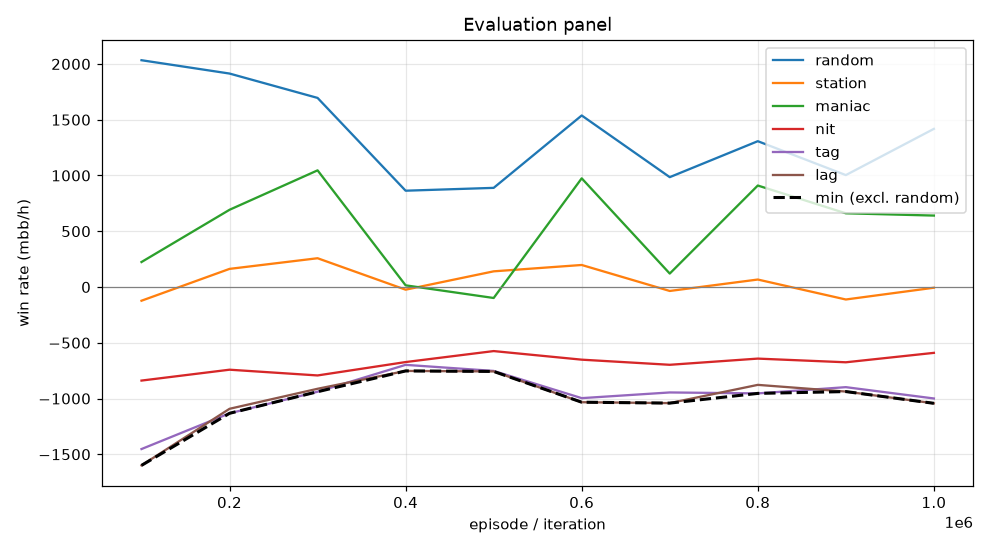

The file beside this chart, header and first rows:
episode, min, mean, random_mean, random_se, station_mean, station_se, maniac_mean, maniac_se, nit_mean, nit_se, tag_mean, tag_se, lag_mean, lag_se, act_call, act_raise, act_fold, act_check
99999, -1600, -758.1, 2034, 108.3, -123.0, 53.94, 224.0, 149.7, -839.0, 124.6, -1453, 146.8, -1600, 150.6, 0.2837, 0.6095, 0.0116, 0.09516
199999, -1132, -422.2, 1914, 101.7, 162.5, 38.59, 692.5, 140.4, -741.5, 105.5, -1132, 106.5, -1092, 110.9, 0.367, 0.4512, 0.001645, 0.1801
299999, -939.0, -268.1, 1696, 103.8, 258.0, 51.53, 1046, 145.6, -793.0, 95.45, -939.0, 105.3, -912.5, 103.5, 0.4116, 0.3953, 0.005202, 0.188
399999, -752.5, -426.5, 863.5, 86.84, -24.0, 84.83, 15.0, 289.4, -673.0, 93.24, -698.0, 128.3, -752.5, 151.4, 0.232, 0.4959, 0.1502, 0.1219
499999, -757.0, -408.4, 889.0, 97.5, 140.5, 84.51, -98.5, 275.6, -574.5, 105.6, -752.5, 136.2, -757.0, 151.1, 0.2101, 0.5427, 0.1537, 0.09354
599999, -1033, -301.8, 1538, 106.9, 197.5, 70.84, 974.5, 262.6, -651.5, 117.6, -996.5, 142.8, -1033, 156.9, 0.2419, 0.6164, 0.05907, 0.08263
699999, -1041, -519.8, 985.0, 98.45, -35.5, 89.24, 120.5, 286.5, -697.5, 108.5, -945.5, 141.9, -1041, 163.5, 0.224, 0.5568, 0.128, 0.0911
799999, -954.0, -299.3, 1308, 100.9, 67.0, 77.98, 910.0, 306.2, -642.0, 115.2, -954.0, 142, -877.5, 163.1, 0.2044, 0.6005, 0.0877, 0.1073
899999, -937.5, -392.3, 1004, 99.99, -112.0, 80.99, 661.0, 294.8, -675.0, 102.8, -898.0, 135.6, -937.5, 154, 0.2043, 0.554, 0.1202, 0.1215
999999, -1043, -399.8, 1418, 104.1, -6.5, 76.09, 640.5, 304.2, -590.5, 109.8, -999.5, 143.3, -1043, 156.3, 0.1931, 0.6122, 0.08742, 0.1074
